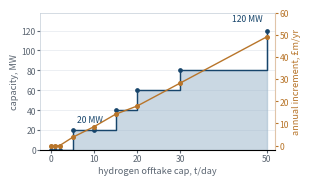

Here is the Python script that generated this plot: (Note: this script raises an exception after producing the figure.)
"""Redraw the offtake-capacity ladder at final printed size.

The package figure (tier1/20261105-v1/figures/fig4_offtake_ladder.png) is drawn at 1050 px
with a title inside the plot and small ticks; at the 7.5 cm printed width its labels fall
below 5 pt. This version uses the same numbers, drawn at 7.5 cm with 6.5-7 pt text, and
moves the claim into the caption.

Revision note (6 November 2026): the earlier version drew the nine grid points as
equidistant bars, which misstates the spacing of the contract sizes -- 1, 2 and 5 t/day sat
as far apart as 30 and 50. The quantities are now a step function on a true t/day axis, so
each jump sits where the offtake cap actually is, and the grid points are marked on the step.

Data: tier1/20261105-v1/results/results.json, trigger_grid rows at netback 7.799 £/kg,
2023, policy A.  offtake (kg/day) -> modules -> annual increment
    0, 1 000, 2 000 -> 0 MW         0.00 £m
    5 000 -> 20 MW   3.735 £m
   10 000 -> 20 MW   8.572 £m
   15 000 -> 40 MW  14.201 £m
   20 000 -> 60 MW  17.897 £m
   30 000 -> 80 MW  28.296 £m
   50 000 -> 120 MW 49.093 £m
"""
import matplotlib
matplotlib.use("Agg")
import matplotlib.pyplot as plt
import numpy as np

tpd = np.array([0, 1, 2, 5, 10, 15, 20, 30, 50], dtype=float)
mw = np.array([0, 0, 0, 20, 20, 40, 60, 80, 120], dtype=float)
inc = np.array([0.0, 0.0, 0.0, 3.735, 8.572, 14.201, 17.897, 28.296, 49.093])

ACCENT = "#17456B"
BAR = "#9FB8CC"
WARM = "#B8752A"
MUTED = "#5C6672"

fig, ax = plt.subplots(figsize=(2.95, 1.70))

ax.step(tpd, mw, where="post", color=ACCENT, linewidth=1.0, zorder=3)
ax.fill_between(tpd, mw, step="post", color=BAR, alpha=0.55, zorder=2)
ax.plot(tpd, mw, "o", color=ACCENT, markersize=2.4, zorder=4)
ax.set_xlim(-2.5, 52)
ax.set_ylim(0, 138)
ax.set_xticks([0, 10, 20, 30, 50])
ax.set_xticklabels(["0", "10", "20", "30", "50"], fontsize=6.2)
ax.set_xlabel("hydrogen offtake cap, t/day", fontsize=6.6, color=MUTED, labelpad=2)
ax.set_ylabel("capacity, MW", fontsize=6.6, color=MUTED, labelpad=2)
ax.tick_params(axis="y", labelsize=6.2, colors=MUTED, length=2, pad=1)
ax.tick_params(axis="x", colors=MUTED, length=2, pad=1)
for spine in ("top", "right", "left", "bottom"):
    ax.spines[spine].set_color("#C3CDD8")
    ax.spines[spine].set_linewidth(0.5)
ax.grid(axis="y", color="#E4E9EE", linewidth=0.5, zorder=0)

ax2 = ax.twinx()
ax2.plot(tpd, inc, color=WARM, linewidth=1.0, marker="o", markersize=2.6, zorder=5)
ax2.set_ylim(-2, 60)
ax2.set_xlim(-2.5, 52)
ax2.set_ylabel("annual increment, £m/yr", fontsize=6.6, color=WARM, labelpad=2)
ax2.tick_params(axis="y", labelsize=6.2, colors=WARM, length=2, pad=1)
for spine in ("top", "left"):
    ax2.spines[spine].set_visible(False)
ax2.spines["right"].set_color("#E0C4A8")

ax.annotate("120 MW", xy=(50, 120), xytext=(-3, 5), textcoords="offset points",
            fontsize=6.2, color=ACCENT, ha="right", va="bottom")
ax.annotate("20 MW", xy=(5, 20), xytext=(3, 4), textcoords="offset points",
            fontsize=6.2, color=ACCENT, ha="left", va="bottom")
fig.tight_layout(pad=0.15)
fig.savefig("figures/fig4_ladder_redrawn.png", dpi=600, facecolor="white")
print("wrote figures/fig4_ladder_redrawn.png")
